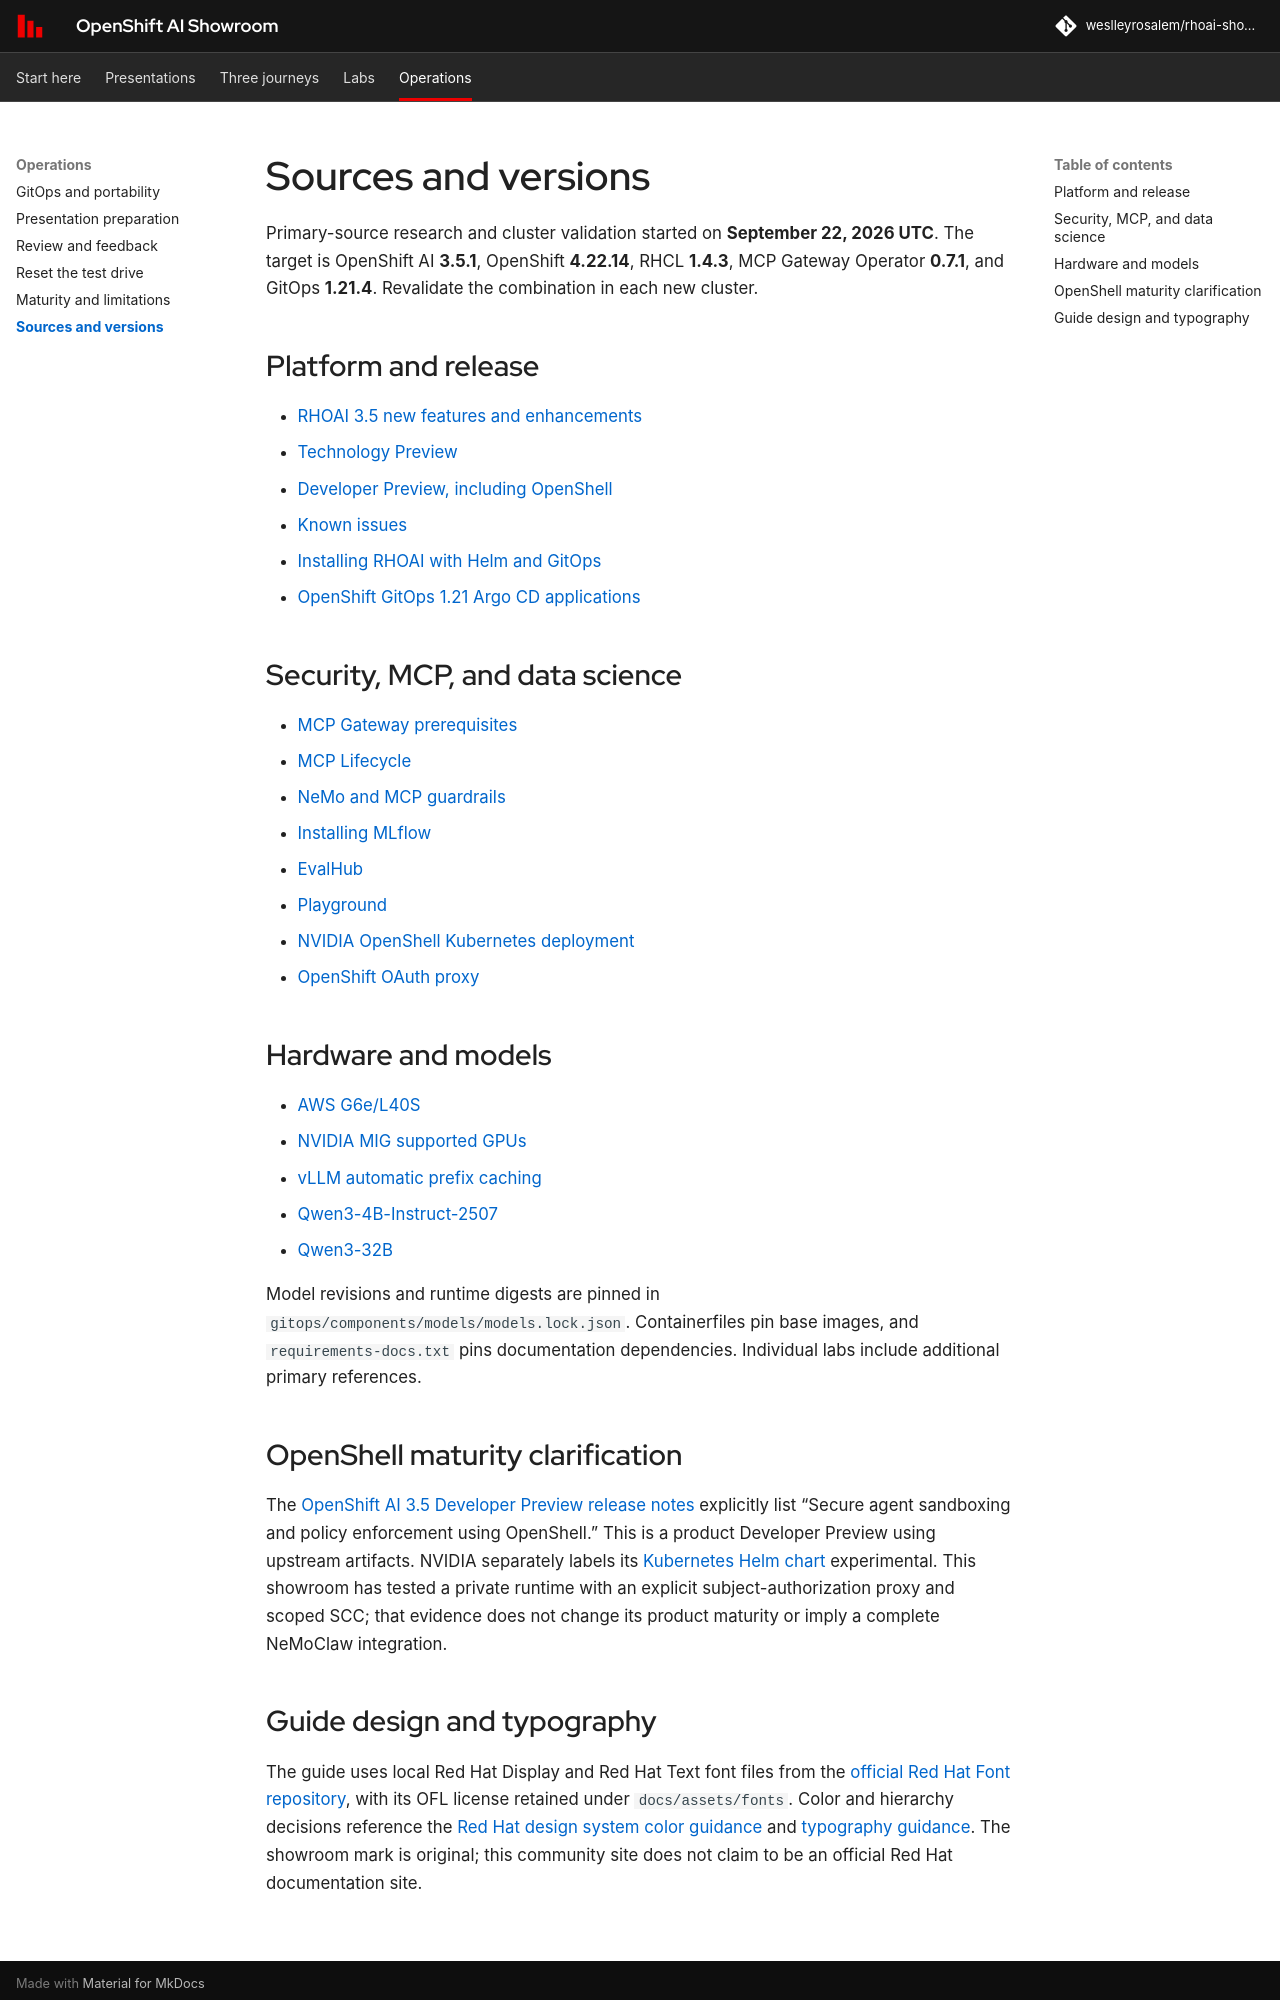

repository: weslleyrosalem/rhoai-showroom · page: architecture/sources/index.html · generator: mkdocs

# Sources and versions

Primary-source research and cluster validation started on **September 22, 2026 UTC**. The target is OpenShift AI **3.5.1**, OpenShift **4.22.14**, RHCL **1.4.3**, MCP Gateway Operator **0.7.1**, and GitOps **1.21.4**. Revalidate the combination in each new cluster.

## Platform and release

- [RHOAI 3.5 new features and enhancements](https://docs.redhat.com/en/documentation/red_hat_openshift_ai_self-managed/3.5/html/release_notes/new-features-and-enhancements_relnotes)
- [Technology Preview](https://docs.redhat.com/en/documentation/red_hat_openshift_ai_self-managed/3.5/html/release_notes/technology-preview-features_relnotes)
- [Developer Preview, including OpenShell](https://docs.redhat.com/en/documentation/red_hat_openshift_ai_self-managed/3.5/html/release_notes/developer-preview-features_relnotes)
- [Known issues](https://docs.redhat.com/en/documentation/red_hat_openshift_ai_self-managed/3.5/html/release_notes/known-issues_relnotes)
- [Installing RHOAI with Helm and GitOps](https://developers.redhat.com/articles/2026/08/26/automating-red-hat-openshift-ai-installations-with-helm-and-gitops)
- [OpenShift GitOps 1.21 Argo CD applications](https://docs.redhat.com/en/documentation/red_hat_openshift_gitops/1.21/html-single/argo_cd_applications/index)

## Security, MCP, and data science

- [MCP Gateway prerequisites](https://docs.redhat.com/en/documentation/red_hat_openshift_ai_self-managed/3.5/html/working_with_the_mcp_catalog/assembly-mcp-gateway-operator-prerequisites_mcp-gateway-operator)
- [MCP Lifecycle](https://docs.redhat.com/en/documentation/red_hat_openshift_ai_self-managed/3.5/html/working_with_the_mcp_catalog/enabling-mcp-lifecycle-management)
- [NeMo and MCP guardrails](https://docs.redhat.com/en/documentation/red_hat_openshift_ai_self-managed/3.5/html/enabling_ai_safety_with_guardrails/enabling-ai-safety-with-nemo-guardrails_nemo-guardrails)
- [Installing MLflow](https://docs.redhat.com/en/documentation/red_hat_openshift_ai_self-managed/3.5/html/working_with_mlflow/installing-mlflow_mlflow)
- [EvalHub](https://docs.redhat.com/en/documentation/red_hat_openshift_ai_self-managed/3.5/html/evaluating_ai_systems/evaluating-llms-with-evalhub_evaluate)
- [Playground](https://docs.redhat.com/en/documentation/red_hat_openshift_ai_self-managed/3.5/html/experimenting_with_models_in_the_gen_ai_playground/playground-overview_rhoai-user)
- [NVIDIA OpenShell Kubernetes deployment](https://docs.nvidia.com/openshell/kubernetes/setup)
- [OpenShift OAuth proxy](https://github.com/openshift/oauth-proxy/blob/master/README.md)

## Hardware and models

- [AWS G6e/L40S](https://aws.amazon.com/ec2/instance-types/g6e/)
- [NVIDIA MIG supported GPUs](https://docs.nvidia.com/datacenter/tesla/mig-user-guide/supported-gpus.html)
- [vLLM automatic prefix caching](https://docs.vllm.ai/en/latest/features/automatic_prefix_caching/)
- [Qwen3-4B-Instruct-2507](https://huggingface.co/Qwen/Qwen3-4B-Instruct-2507)
- [Qwen3-32B](https://huggingface.co/Qwen/Qwen3-32B)

Model revisions and runtime digests are pinned in `gitops/components/models/models.lock.json`. Containerfiles pin base images, and `requirements-docs.txt` pins documentation dependencies. Individual labs include additional primary references.

## OpenShell maturity clarification

The [OpenShift AI 3.5 Developer Preview release notes](https://docs.redhat.com/en/documentation/red_hat_openshift_ai_self-managed/3.5/html/release_notes/developer-preview-features_relnotes) explicitly list “Secure agent sandboxing and policy enforcement using OpenShell.” This is a product Developer Preview using upstream artifacts. NVIDIA separately labels its [Kubernetes Helm chart](https://docs.nvidia.com/openshell/kubernetes/setup) experimental. This showroom has tested a private runtime with an explicit subject-authorization proxy and scoped SCC; that evidence does not change its product maturity or imply a complete NeMoClaw integration.
